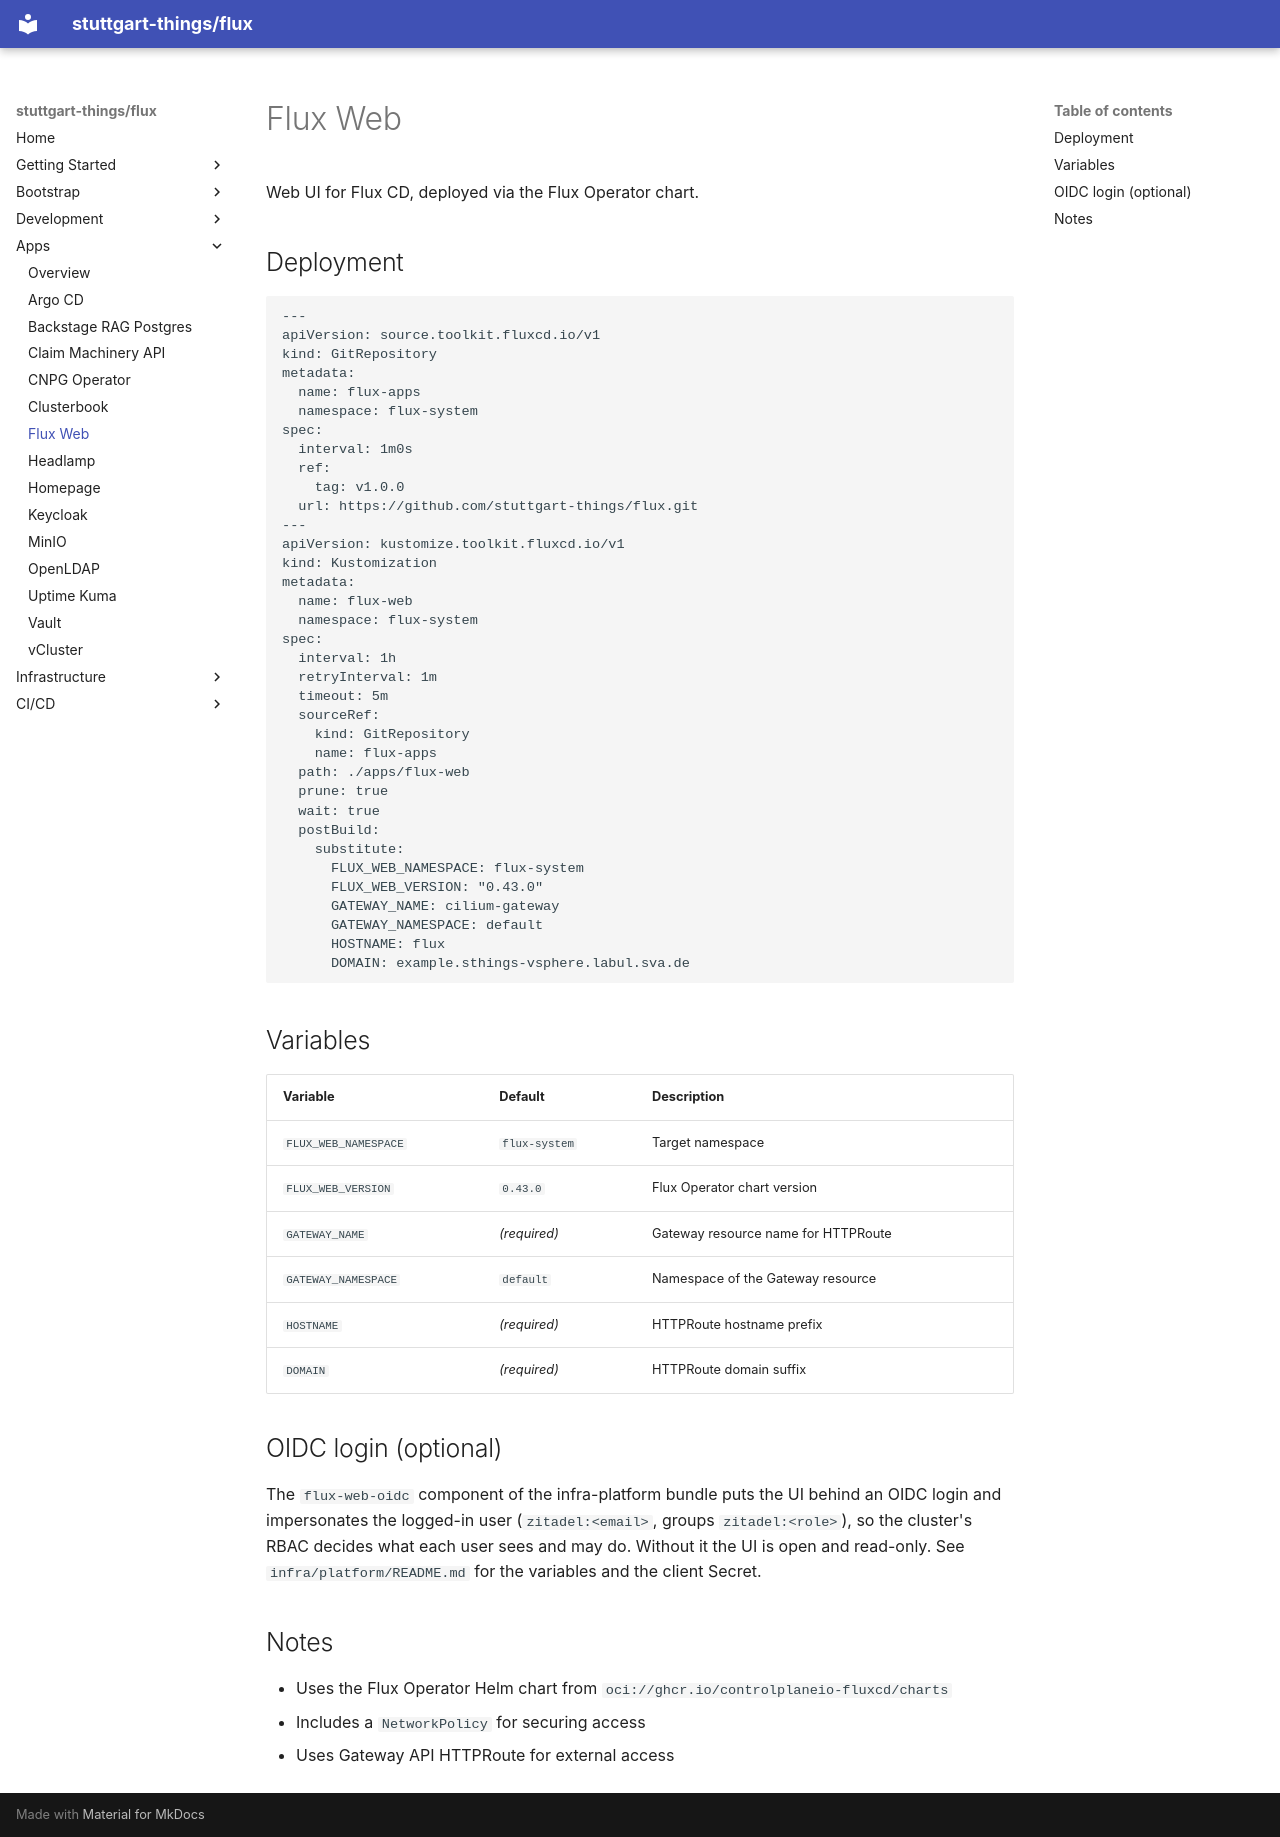

repository: stuttgart-things/flux · page: apps/flux-web/index.html · generator: mkdocs

# Flux Web

Web UI for Flux CD, deployed via the Flux Operator chart.

## Deployment

```yaml
---
apiVersion: source.toolkit.fluxcd.io/v1
kind: GitRepository
metadata:
  name: flux-apps
  namespace: flux-system
spec:
  interval: 1m0s
  ref:
    tag: v1.0.0
  url: https://github.com/stuttgart-things/flux.git
---
apiVersion: kustomize.toolkit.fluxcd.io/v1
kind: Kustomization
metadata:
  name: flux-web
  namespace: flux-system
spec:
  interval: 1h
  retryInterval: 1m
  timeout: 5m
  sourceRef:
    kind: GitRepository
    name: flux-apps
  path: ./apps/flux-web
  prune: true
  wait: true
  postBuild:
    substitute:
      FLUX_WEB_NAMESPACE: flux-system
      FLUX_WEB_VERSION: "0.43.0"
      GATEWAY_NAME: cilium-gateway
      GATEWAY_NAMESPACE: default
      HOSTNAME: flux
      DOMAIN: example.sthings-vsphere.labul.sva.de
```

## Variables

| Variable | Default | Description |
|---|---|---|
| `FLUX_WEB_NAMESPACE` | `flux-system` | Target namespace |
| `FLUX_WEB_VERSION` | `0.43.0` | Flux Operator chart version |
| `GATEWAY_NAME` | *(required)* | Gateway resource name for HTTPRoute |
| `GATEWAY_NAMESPACE` | `default` | Namespace of the Gateway resource |
| `HOSTNAME` | *(required)* | HTTPRoute hostname prefix |
| `DOMAIN` | *(required)* | HTTPRoute domain suffix |

## OIDC login (optional)

The `flux-web-oidc` component of the infra-platform bundle puts the UI behind
an OIDC login and impersonates the logged-in user (`zitadel:<email>`, groups
`zitadel:<role>`), so the cluster's RBAC decides what each user sees and may
do. Without it the UI is open and read-only. See `infra/platform/README.md`
for the variables and the client Secret.

## Notes

- Uses the Flux Operator Helm chart from `oci://ghcr.io/controlplaneio-fluxcd/charts`
- Includes a `NetworkPolicy` for securing access
- Uses Gateway API HTTPRoute for external access
